Photos from the image-classification dataset "Data" in the GitHub repository carranzaevolve/recono. Its 128 classes are: 19 Crimes, 4 Soles, 4 Soles variant 1, 4 Soles variant 2, 4 Soles variant 3, 4 Soles variant 4, 4 Soles variant 6, Bacardi, Beringer, Bodegas Franco Espanolas, Campo Viejo, Casillero del Diablo, Concha Toro Lambrusco, Concha Toro Reservado, Concha Toro Trio, Cune, Josh, La Cetto, La Redonda, La Redonda variant 2, Martini, Moet and Chandon, Monte Xanic, Pata Negra, Riunite, Robert Mondavi, Sangre de Cristo, Santa Julia, Santa Rita, Siglo, Sol y Nieve, Sutter Home, Trivento, varios variant 1, Vina Maipo, World Table, Yellow Tail, Alma Mora, Andre, Anis Mico, Apothic, Barefoot, Boones, California Valle blanco, California Valle tinto, Caribe Cooler, Caribe Cooler Ultra, Carlo Rossi, Carlo Rossi fruit red, Carlo Rossi red, Carlo Rossi white, Carlo Rossi rosso frescato, Carnivor, Carnivor cabernet sauvignon, Codorniu, Conti licor, Controy licor naranja, Cool Wine, Cool Wine blanco, Cool Wine fruity blanco, Cool Wine fruity rosado, Cool Wine fruity tinto, Cool Wine rosado, Cool Wine tinto, Dark Horse, Dark Horse cabernet, Dark Horse chardonnay, Dark Horse merlot, Dark Horse rose, Don Simon white, Ederra, Ederra crianza, Ederra reserva, Ederra roble, Flamingo licor, Gallo, Gallo Family, Gallo Family cabernet, Gallo Family chardonnay, Gallo Family merlot, Gallo Family vin white, Gato Negro, Ghost, Ghost Pines, Glen Bays, Jarabe Madrilena, JP Chenet, Las Moras, Los Intocables, Los Pasos, Louis Martini, MacMurray pinot noir, Medusa Gomichela, Medusa Ultravioleta, Mirassou, Mora, Rompope Holandes, Ron Antillano, Santa Helena, Santa Helena cabernet, Santa Helena carmenere, Santa Helena chardonnay, Santa Helena gran reserva cabernet, Santa Helena gran vino, Santa Helena gran vino rose, Santa Helena gran vino tinto, Santa Helena reserva merlot, Santa Helena rose, Santa Helena varietal cabernet sauvignon, Santa Helena varietal carmenere, Santa Helena varietal chardonnay, Santa Helena varietal merlot, San Telmo, San Telmo cabernet, San Telmo malbec, San Telmo rosado, Septima, Tarapaca, Tequila Jarana, Tequila Mayorazgo, Tequila Viuda de Romero, Tarapaca gran reserva cabernet, Tarapaca gran reserva carmenere, Tarapaca reserva cabernet, Tarapaca reserva carmenere, Trapiche, Tres Coronas, Vodka Karat.

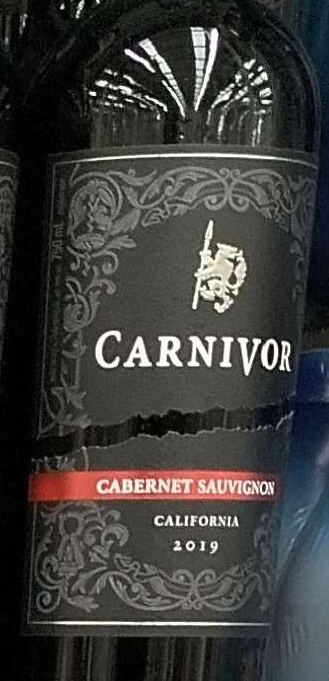
Label: Carnivor cabernet sauvignon

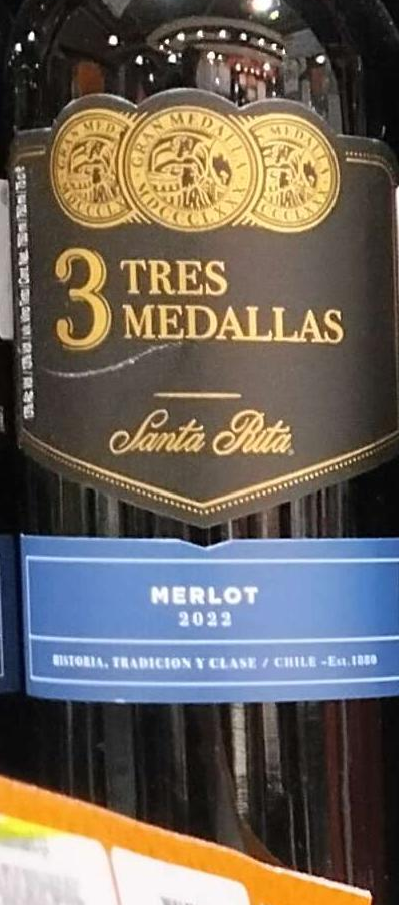
Label: Santa Rita

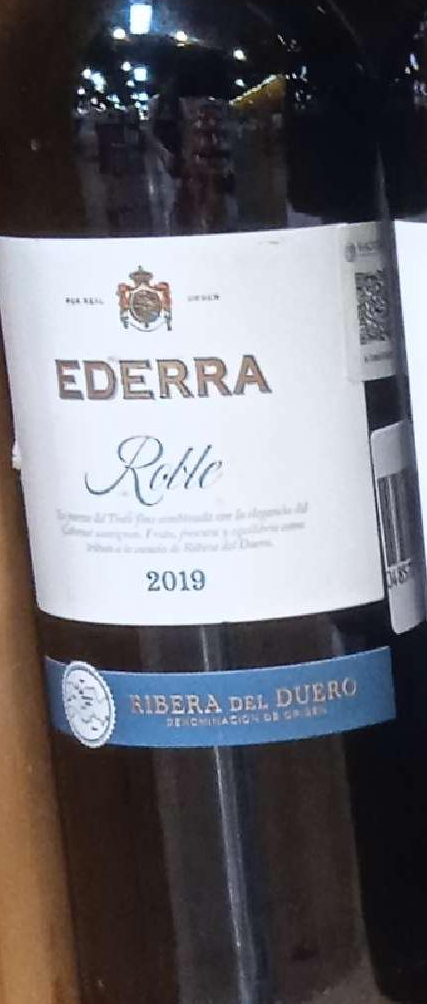
Label: Ederra

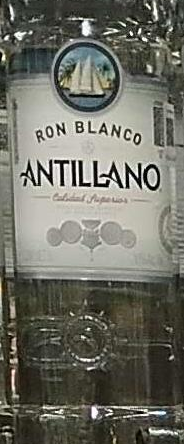
Label: Ron Antillano

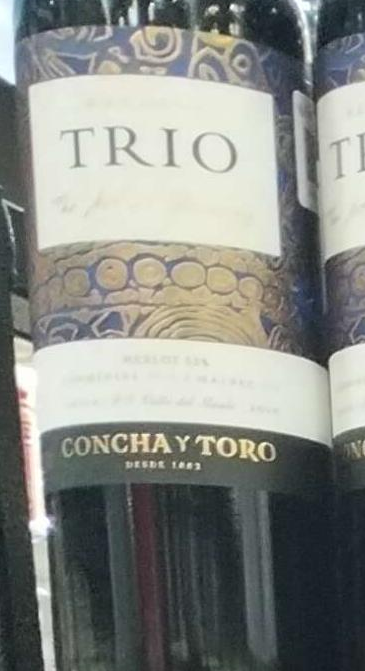
Label: Concha Toro Trio

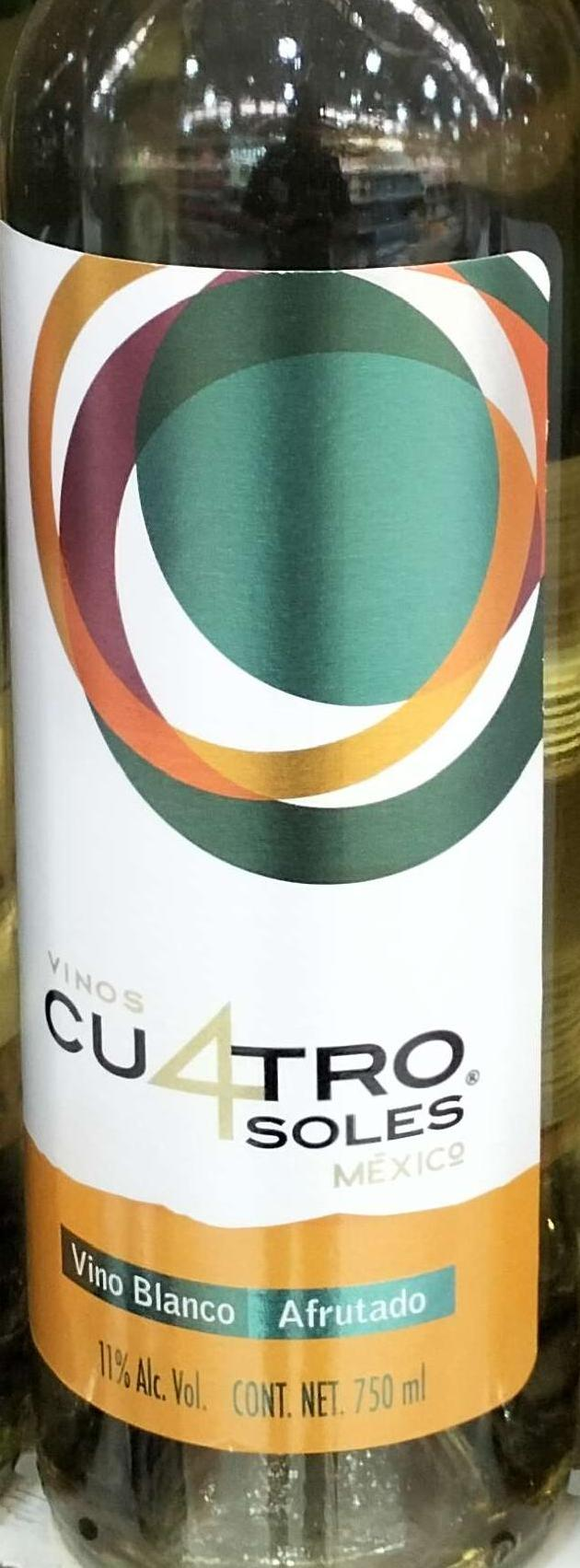
Label: 4 Soles variant 1
